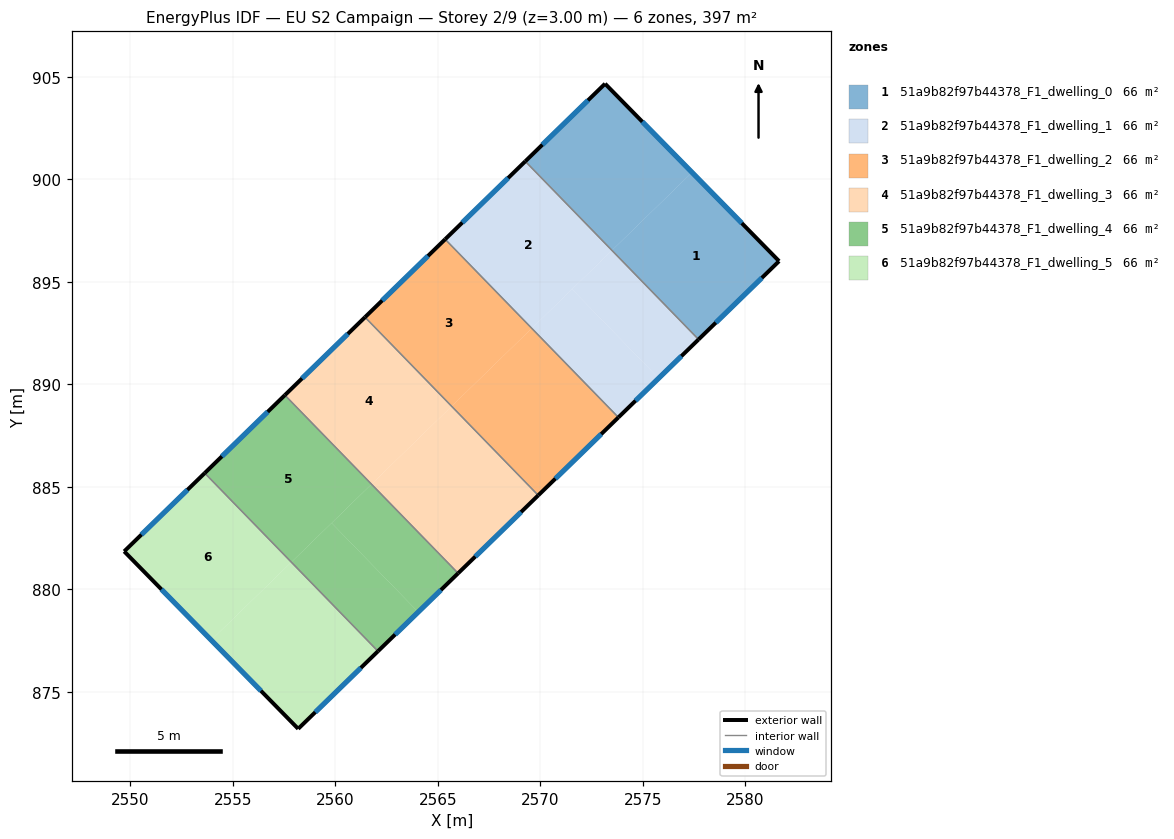
=== STOREY PLAN SPEC (per zone: floor XY polygon, exterior-wall plan segments, windows/doors) ===
zone 1: 51a9b82f97b44378_F1_dwelling_0  (66.1 m²)
  floor: (2577.40, 900.34) (2581.65, 896.01) (2577.72, 892.20) (2573.49, 896.54)
  floor: (2573.16, 904.67) (2577.40, 900.34) (2573.49, 896.54) (2569.27, 900.89)
  exterior wall: (2573.16, 904.67) – (2569.27, 900.89)  [5.4 m]
    window: (2572.32, 903.86) – (2570.10, 901.70)  [5.3 m²]
  exterior wall: (2581.65, 896.01) – (2573.16, 904.67)  [12.1 m]
    window: (2579.83, 897.87) – (2574.98, 902.82)  [11.9 m²]
  exterior wall: (2577.72, 892.20) – (2581.65, 896.01)  [5.5 m]
    window: (2578.56, 893.01) – (2580.80, 895.20)  [5.4 m²]
  interior walls: 1
zone 2: 51a9b82f97b44378_F1_dwelling_1  (66.1 m²)
  floor: (2569.27, 900.89) (2573.49, 896.54) (2569.58, 892.74) (2565.35, 897.08)
  floor: (2573.49, 896.54) (2577.72, 892.20) (2575.77, 890.30) (2571.55, 894.65)
  floor: (2571.55, 894.65) (2575.77, 890.30) (2573.81, 888.39) (2569.58, 892.74)
  exterior wall: (2569.27, 900.89) – (2565.35, 897.08)  [5.5 m]
    window: (2568.43, 900.07) – (2566.19, 897.90)  [5.3 m²]
  exterior wall: (2573.81, 888.39) – (2577.72, 892.20)  [5.5 m]
    window: (2574.64, 889.21) – (2576.88, 891.38)  [5.3 m²]
  interior walls: 2
zone 3: 51a9b82f97b44378_F1_dwelling_2  (66.1 m²)
  floor: (2569.58, 892.74) (2573.81, 888.39) (2569.91, 884.60) (2565.68, 888.94)
  floor: (2565.68, 888.94) (2569.91, 884.60) (2569.90, 884.59) (2565.67, 888.94)
  floor: (2565.35, 897.08) (2569.58, 892.74) (2569.57, 892.73) (2565.35, 897.07)
  floor: (2565.35, 897.07) (2569.57, 892.73) (2565.67, 888.94) (2561.45, 893.28)
  exterior wall: (2565.35, 897.08) – (2561.45, 893.28)  [5.5 m]
    window: (2564.52, 896.27) – (2562.28, 894.10)  [5.3 m²]
  exterior wall: (2569.90, 884.59) – (2573.81, 888.39)  [5.5 m]
    window: (2570.73, 885.40) – (2572.97, 887.58)  [5.3 m²]
  interior walls: 2
zone 4: 51a9b82f97b44378_F1_dwelling_3  (66.1 m²)
  floor: (2561.45, 893.28) (2565.67, 888.94) (2561.76, 885.13) (2557.53, 889.48)
  floor: (2565.67, 888.94) (2569.90, 884.59) (2565.99, 880.79) (2561.76, 885.13)
  exterior wall: (2561.45, 893.28) – (2557.53, 889.48)  [5.5 m]
    window: (2560.61, 892.47) – (2558.37, 890.29)  [5.3 m²]
  exterior wall: (2565.99, 880.79) – (2569.90, 884.59)  [5.5 m]
    window: (2566.82, 881.60) – (2569.06, 883.77)  [5.3 m²]
  interior walls: 2
zone 5: 51a9b82f97b44378_F1_dwelling_4  (66.1 m²)
  floor: (2557.53, 889.48) (2561.76, 885.13) (2561.75, 885.12) (2557.53, 889.47)
  floor: (2557.53, 889.47) (2561.75, 885.12) (2557.85, 881.33) (2553.62, 885.67)
  floor: (2559.82, 883.24) (2564.04, 878.89) (2562.08, 876.98) (2557.85, 881.33)
  floor: (2561.76, 885.13) (2565.99, 880.79) (2564.04, 878.89) (2559.82, 883.24)
  exterior wall: (2557.53, 889.48) – (2553.62, 885.67)  [5.5 m]
    window: (2556.70, 888.66) – (2554.46, 886.49)  [5.3 m²]
  exterior wall: (2562.08, 876.98) – (2565.99, 880.79)  [5.5 m]
    window: (2562.91, 877.80) – (2565.15, 879.97)  [5.3 m²]
  interior walls: 2
zone 6: 51a9b82f97b44378_F1_dwelling_5  (66.1 m²)
  floor: (2553.62, 885.67) (2557.85, 881.33) (2553.94, 877.53) (2549.70, 881.86)
  floor: (2557.85, 881.33) (2562.08, 876.98) (2558.18, 873.20) (2553.94, 877.53)
  exterior wall: (2558.18, 873.20) – (2562.08, 876.98)  [5.4 m]
    window: (2559.02, 874.01) – (2561.24, 876.17)  [5.3 m²]
  exterior wall: (2549.70, 881.86) – (2558.18, 873.20)  [12.1 m]
    window: (2551.51, 880.00) – (2556.37, 875.05)  [11.9 m²]
  exterior wall: (2553.62, 885.67) – (2549.70, 881.86)  [5.5 m]
    window: (2552.78, 884.86) – (2550.54, 882.67)  [5.4 m²]
  interior walls: 1

=== DERIVED (storey summary) ===
Building: EU S2 Campaign
Storey: 2 of 9  (floor level z = 3.00 m)
Storey gross floor area: 396.8 m²
Zones on this storey: 6
  - 51a9b82f97b44378_F1_dwelling_0: floor 66.1 m²; exterior wall 23.0 m (69.1 m²); 3 window(s) 22.6 m²; WWR 32.7%
  - 51a9b82f97b44378_F1_dwelling_1: floor 66.1 m²; exterior wall 10.9 m (32.7 m²); 2 window(s) 10.7 m²; WWR 32.7%
  - 51a9b82f97b44378_F1_dwelling_2: floor 66.1 m²; exterior wall 10.9 m (32.7 m²); 2 window(s) 10.7 m²; WWR 32.7%
  - 51a9b82f97b44378_F1_dwelling_3: floor 66.1 m²; exterior wall 10.9 m (32.7 m²); 2 window(s) 10.7 m²; WWR 32.7%
  - 51a9b82f97b44378_F1_dwelling_4: floor 66.1 m²; exterior wall 10.9 m (32.7 m²); 2 window(s) 10.7 m²; WWR 32.7%
  - 51a9b82f97b44378_F1_dwelling_5: floor 66.1 m²; exterior wall 23.0 m (69.1 m²); 3 window(s) 22.6 m²; WWR 32.7%
Zone adjacency (shared interzone walls):
  - 51a9b82f97b44378_F1_dwelling_0 ↔ 51a9b82f97b44378_F1_dwelling_1
  - 51a9b82f97b44378_F1_dwelling_1 ↔ 51a9b82f97b44378_F1_dwelling_2
  - 51a9b82f97b44378_F1_dwelling_2 ↔ 51a9b82f97b44378_F1_dwelling_3
  - 51a9b82f97b44378_F1_dwelling_3 ↔ 51a9b82f97b44378_F1_dwelling_4
  - 51a9b82f97b44378_F1_dwelling_4 ↔ 51a9b82f97b44378_F1_dwelling_5